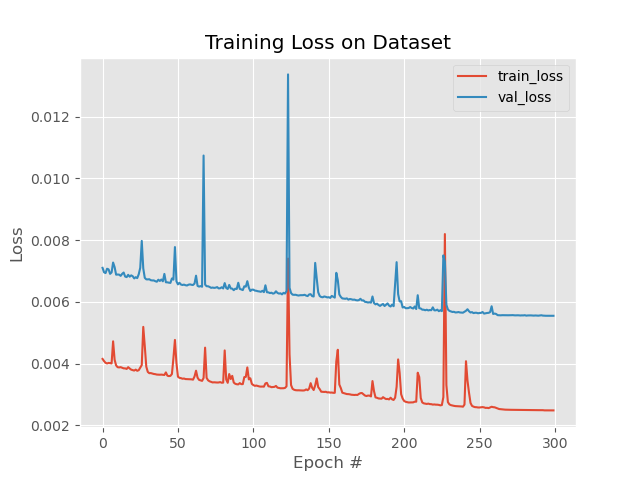

Data behind this chart, as committed beside it:
, val_loss, loss, lr
0, 0.007099, 0.004148, 9.999999747378752e-05
1, 0.006955, 0.004077, 9.999999747378752e-05
2, 0.00693, 0.004022, 9.999999747378752e-05
3, 0.007071, 0.004002, 9.999999747378752e-05
4, 0.00705, 0.004018, 9.999999747378752e-05
5, 0.006905, 0.004012, 9.999999747378752e-05
6, 0.00695, 0.004002, 9.999999747378752e-05
7, 0.007271, 0.004719, 9.999999747378752e-05
8, 0.007123, 0.004122, 9.999999747378752e-05
9, 0.006878, 0.003939, 9.999999747378752e-05
10, 0.006884, 0.00388, 9.999999747378752e-05
11, 0.006879, 0.003874, 9.999999747378752e-05
12, 0.006839, 0.003882, 9.999999747378752e-05
13, 0.006904, 0.003861, 9.999999747378752e-05
14, 0.006947, 0.003843, 9.999999747378752e-05
15, 0.006816, 0.003842, 9.999999747378752e-05
16, 0.0068, 0.003824, 9.999999747378752e-05
17, 0.006873, 0.003882, 9.999999747378752e-05
18, 0.006812, 0.003838, 9.999999747378752e-05
19, 0.006856, 0.003801, 9.999999747378752e-05
20, 0.006828, 0.003785, 9.999999747378752e-05
21, 0.006756, 0.003771, 9.999999747378752e-05
22, 0.006797, 0.003802, 9.999999747378752e-05
23, 0.006766, 0.003764, 9.999999747378752e-05
24, 0.006892, 0.003784, 9.999999747378752e-05
25, 0.007101, 0.003864, 9.999999747378752e-05
26, 0.007973, 0.003948, 9.999999747378752e-05
27, 0.007081, 0.005187, 9.999999747378752e-05
28, 0.006776, 0.004566, 9.999999747378752e-05
29, 0.006727, 0.003899, 9.999999747378752e-05
30, 0.006725, 0.003728, 9.999999747378752e-05
31, 0.00673, 0.003686, 9.999999747378752e-05
32, 0.006698, 0.003689, 9.999999747378752e-05
33, 0.006691, 0.003676, 9.999999747378752e-05
34, 0.006691, 0.003661, 9.999999747378752e-05
35, 0.006666, 0.003654, 9.999999747378752e-05
36, 0.00665, 0.003642, 9.999999747378752e-05
37, 0.006715, 0.00364, 9.999999747378752e-05
38, 0.006675, 0.003636, 9.999999747378752e-05
39, 0.006722, 0.00364, 9.999999747378752e-05
40, 0.006664, 0.003633, 9.999999747378752e-05
41, 0.006903, 0.003628, 9.999999747378752e-05
42, 0.006631, 0.003712, 9.999999747378752e-05
43, 0.00663, 0.003605, 9.999999747378752e-05
44, 0.006618, 0.003592, 9.999999747378752e-05
45, 0.006612, 0.003599, 9.999999747378752e-05
46, 0.006754, 0.00366, 9.999999747378752e-05
47, 0.006717, 0.004172, 9.999999747378752e-05
48, 0.007773, 0.004763, 9.999999747378752e-05
49, 0.006663, 0.004017, 9.999999747378752e-05
50, 0.006564, 0.003573, 9.999999747378752e-05
51, 0.006615, 0.003535, 9.999999747378752e-05
52, 0.006559, 0.003526, 9.999999747378752e-05
53, 0.006544, 0.003507, 9.999999747378752e-05
54, 0.006556, 0.003514, 9.999999747378752e-05
55, 0.006537, 0.003496, 9.999999747378752e-05
56, 0.006528, 0.003494, 9.999999747378752e-05
57, 0.006554, 0.003491, 9.999999747378752e-05
58, 0.006563, 0.003493, 9.999999747378752e-05
59, 0.00655, 0.003487, 9.999999747378752e-05
... 240 more rows
